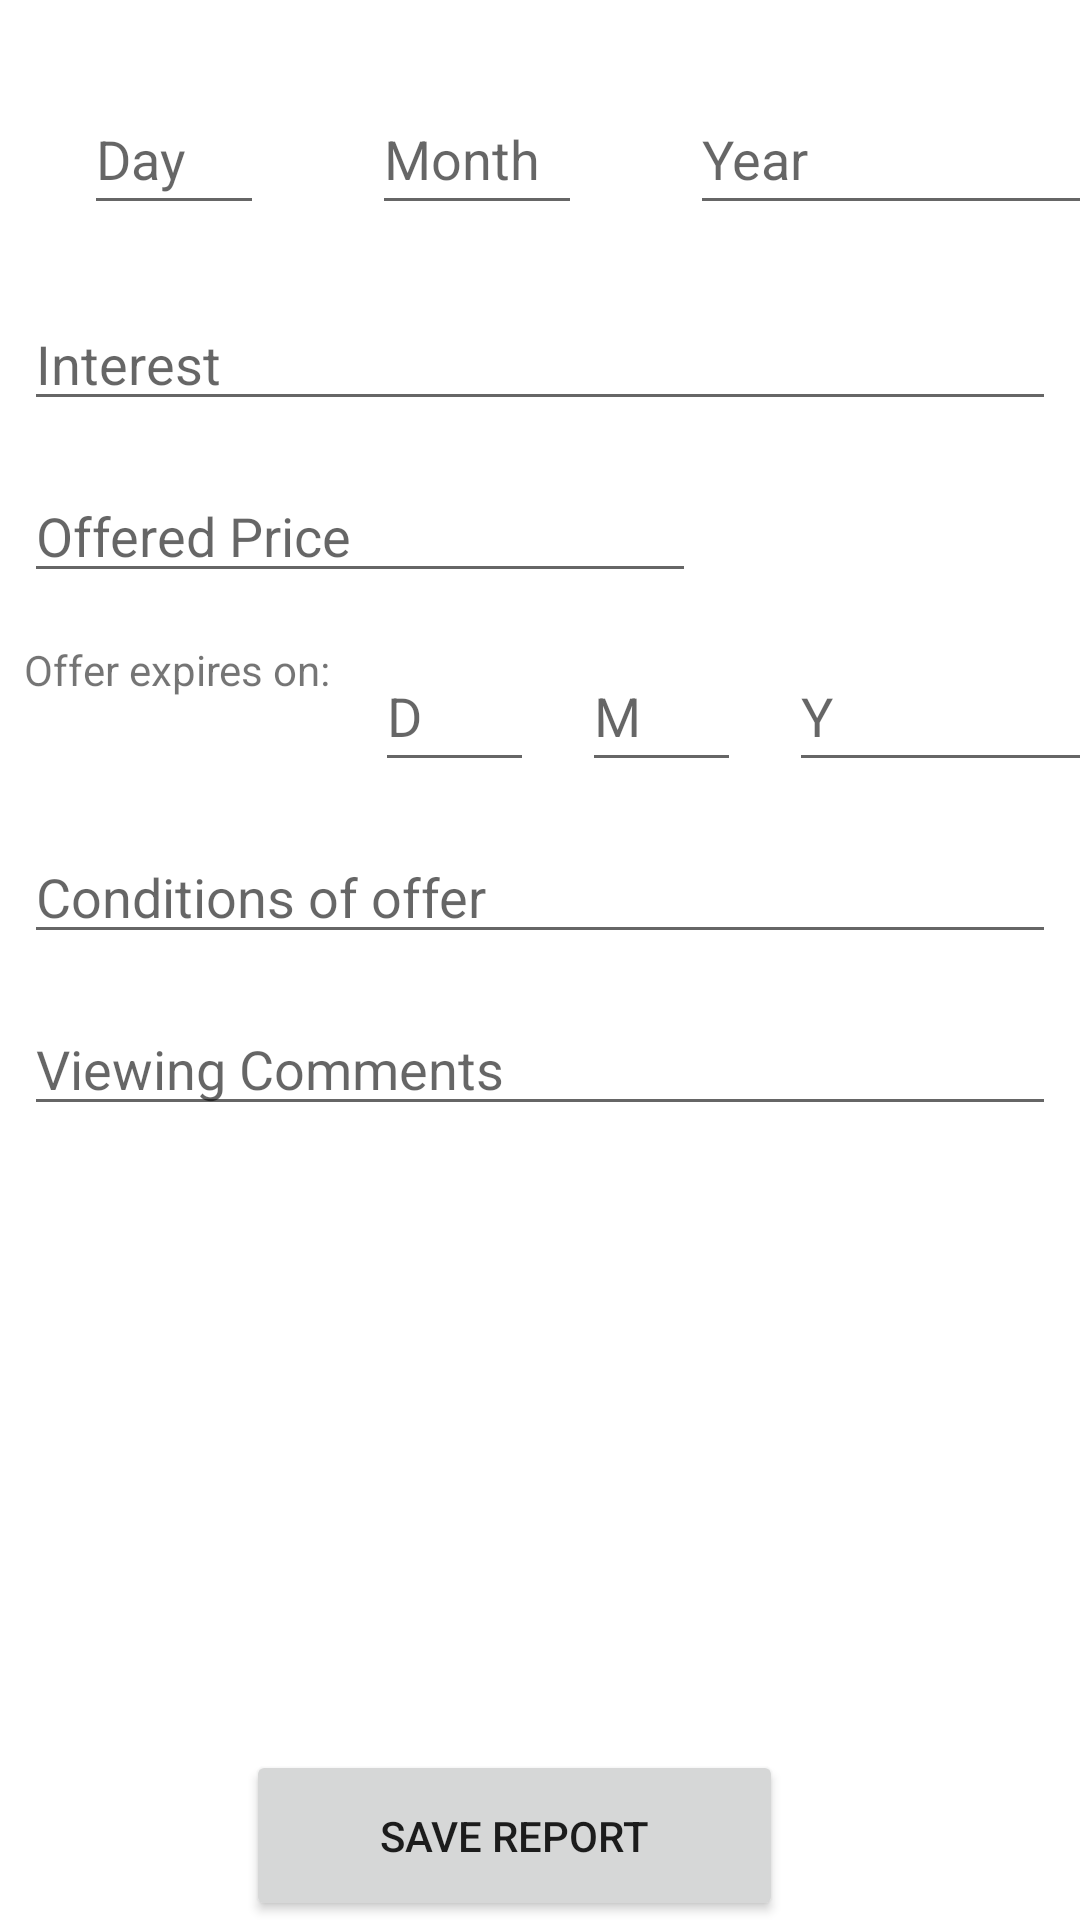

Layout XML and referenced resources for this Android screen:
<!-- AndroidManifest.xml: application theme Theme.Madpropertypal3 -->
<!-- res/layout/activity_add_report.xml -->
<?xml version="1.0" encoding="utf-8"?>
<androidx.constraintlayout.widget.ConstraintLayout xmlns:android="http://schemas.android.com/apk/res/android"
    xmlns:app="http://schemas.android.com/apk/res-auto"
    xmlns:tools="http://schemas.android.com/tools"
    android:layout_width="match_parent"
    android:layout_height="match_parent"
    tools:context=".AddReport">

    <EditText
        android:id="@+id/et_day"
        android:layout_width="60dp"
        android:layout_height="47dp"
        android:layout_marginStart="28dp"
        android:layout_marginLeft="28dp"
        android:layout_marginTop="28dp"
        android:ems="10"
        android:hint="@string/Day"
        android:inputType="number"
        app:layout_constraintStart_toStartOf="parent"
        app:layout_constraintTop_toTopOf="parent" />

    <EditText
        android:id="@+id/et_month"
        android:layout_width="70dp"
        android:layout_height="47dp"
        android:layout_marginStart="36dp"
        android:layout_marginLeft="36dp"
        android:layout_marginTop="28dp"
        android:ems="10"
        android:hint="@string/Month"
        android:inputType="number"
        app:layout_constraintStart_toEndOf="@+id/et_day"
        app:layout_constraintTop_toTopOf="parent" />

    <EditText
        android:id="@+id/et_year"
        android:layout_width="140dp"
        android:layout_height="47dp"
        android:layout_marginStart="36dp"
        android:layout_marginLeft="36dp"
        android:layout_marginTop="28dp"
        android:ems="10"
        android:hint="@string/Year"
        android:inputType="number"
        app:layout_constraintStart_toEndOf="@+id/et_month"
        app:layout_constraintTop_toTopOf="parent" />

    <EditText
        android:id="@+id/et_interest"
        android:layout_width="0dp"
        android:layout_height="wrap_content"
        android:layout_marginStart="8dp"
        android:layout_marginLeft="8dp"
        android:layout_marginTop="24dp"
        android:layout_marginEnd="8dp"
        android:layout_marginRight="8dp"
        android:ems="10"
        android:hint="@string/Interest"
        android:inputType="textPersonName"
        app:layout_constraintEnd_toEndOf="parent"
        app:layout_constraintHorizontal_bias="0.0"
        app:layout_constraintStart_toStartOf="parent"
        app:layout_constraintTop_toBottomOf="@+id/et_month" />

    <EditText
        android:id="@+id/et_offerPrice"
        android:layout_width="0dp"
        android:layout_height="wrap_content"
        android:layout_marginStart="8dp"
        android:layout_marginLeft="8dp"
        android:layout_marginTop="16dp"
        android:layout_marginEnd="128dp"
        android:layout_marginRight="128dp"
        android:ems="10"
        android:hint="@string/OfferPrice"
        android:inputType="number"
        app:layout_constraintEnd_toEndOf="parent"
        app:layout_constraintStart_toStartOf="parent"
        app:layout_constraintTop_toBottomOf="@+id/et_interest" />

    <TextView
        android:id="@+id/textView2"
        android:layout_width="109dp"
        android:layout_height="43dp"
        android:layout_marginStart="8dp"
        android:layout_marginLeft="8dp"
        android:layout_marginTop="16dp"
        android:text="Offer expires on: "
        app:layout_constraintStart_toStartOf="parent"
        app:layout_constraintTop_toBottomOf="@+id/et_offerPrice" />

    <EditText
        android:id="@+id/et_expiryDay"
        android:layout_width="53dp"
        android:layout_height="47dp"
        android:layout_marginStart="8dp"
        android:layout_marginLeft="8dp"
        android:layout_marginTop="16dp"
        android:ems="10"
        android:hint="@string/D"
        android:inputType="number"
        app:layout_constraintStart_toEndOf="@+id/textView2"
        app:layout_constraintTop_toBottomOf="@+id/et_offerPrice" />

    <EditText
        android:id="@+id/et_expiryMonth"
        android:layout_width="53dp"
        android:layout_height="47dp"
        android:layout_marginStart="16dp"
        android:layout_marginLeft="16dp"
        android:layout_marginTop="16dp"
        android:ems="10"
        android:hint="@string/M"
        android:inputType="number"
        app:layout_constraintStart_toEndOf="@+id/et_expiryDay"
        app:layout_constraintTop_toBottomOf="@+id/et_offerPrice" />

    <EditText
        android:id="@+id/et_expiryYear"
        android:layout_width="102dp"
        android:layout_height="47dp"
        android:layout_marginStart="16dp"
        android:layout_marginLeft="16dp"
        android:layout_marginTop="16dp"
        android:ems="10"
        android:hint="@string/Y"
        android:inputType="number"
        app:layout_constraintStart_toEndOf="@+id/et_expiryMonth"
        app:layout_constraintTop_toBottomOf="@+id/et_offerPrice" />

    <EditText
        android:id="@+id/et_conditions"
        android:layout_width="0dp"
        android:layout_height="wrap_content"
        android:layout_marginStart="8dp"
        android:layout_marginLeft="8dp"
        android:layout_marginTop="16dp"
        android:layout_marginEnd="8dp"
        android:layout_marginRight="8dp"
        android:ems="10"
        android:hint="@string/ConditionsOffer"
        android:inputType="textPersonName"
        app:layout_constraintEnd_toEndOf="parent"
        app:layout_constraintStart_toStartOf="parent"
        app:layout_constraintTop_toBottomOf="@+id/et_expiryDay" />

    <EditText
        android:id="@+id/et_comments"
        android:layout_width="0dp"
        android:layout_height="wrap_content"
        android:layout_marginStart="8dp"
        android:layout_marginLeft="8dp"
        android:layout_marginTop="16dp"
        android:layout_marginEnd="8dp"
        android:layout_marginRight="8dp"
        android:ems="10"
        android:hint="@string/ViewingComments"
        android:inputType="textPersonName"
        app:layout_constraintEnd_toEndOf="parent"
        app:layout_constraintStart_toStartOf="parent"
        app:layout_constraintTop_toBottomOf="@+id/et_conditions" />

    <Button
        android:id="@+id/btn_saveReport"
        android:layout_width="179dp"
        android:layout_height="57dp"
        android:layout_marginStart="8dp"
        android:layout_marginLeft="8dp"
        android:layout_marginTop="208dp"
        android:layout_marginEnd="8dp"
        android:layout_marginRight="8dp"
        android:text="Save Report"
        app:layout_constraintEnd_toEndOf="parent"
        app:layout_constraintHorizontal_bias="0.448"
        app:layout_constraintStart_toStartOf="parent"
        app:layout_constraintTop_toBottomOf="@+id/et_comments" />

</androidx.constraintlayout.widget.ConstraintLayout>
<!-- resources referenced by this layout -->
<resources>
  <string name="ConditionsOffer">Conditions of offer</string>
  <string name="D">D</string>
  <string name="Day">Day</string>
  <string name="Interest">Interest</string>
  <string name="M">M</string>
  <string name="Month">Month</string>
  <string name="OfferPrice">Offered Price</string>
  <string name="ViewingComments">Viewing Comments</string>
  <string name="Y">Y</string>
  <string name="Year">Year</string>
  <style name="Theme.Madpropertypal3" parent="Theme.MaterialComponents.DayNight.DarkActionBar">
          
          <item name="colorPrimary">@color/purple_500</item>
          <item name="colorPrimaryVariant">@color/purple_700</item>
          <item name="colorOnPrimary">@color/white</item>
          
          <item name="colorSecondary">@color/teal_200</item>
          <item name="colorSecondaryVariant">@color/teal_700</item>
          <item name="colorOnSecondary">@color/black</item>
          
          <item name="android:statusBarColor" tools:targetApi="l">?attr/colorPrimaryVariant</item>
          
      </style>
  <!-- not gathered from this repository: default colours our renderer supplied (Android Studio template values) -->
  <color name="purple_500">#FF6200EE</color>
  <color name="purple_700">#FF3700B3</color>
  <color name="teal_200">#FF03DAC5</color>
  <color name="teal_700">#FF018786</color>
  <color name="black">#FF000000</color>
  <color name="white">#FFFFFFFF</color>
</resources>
